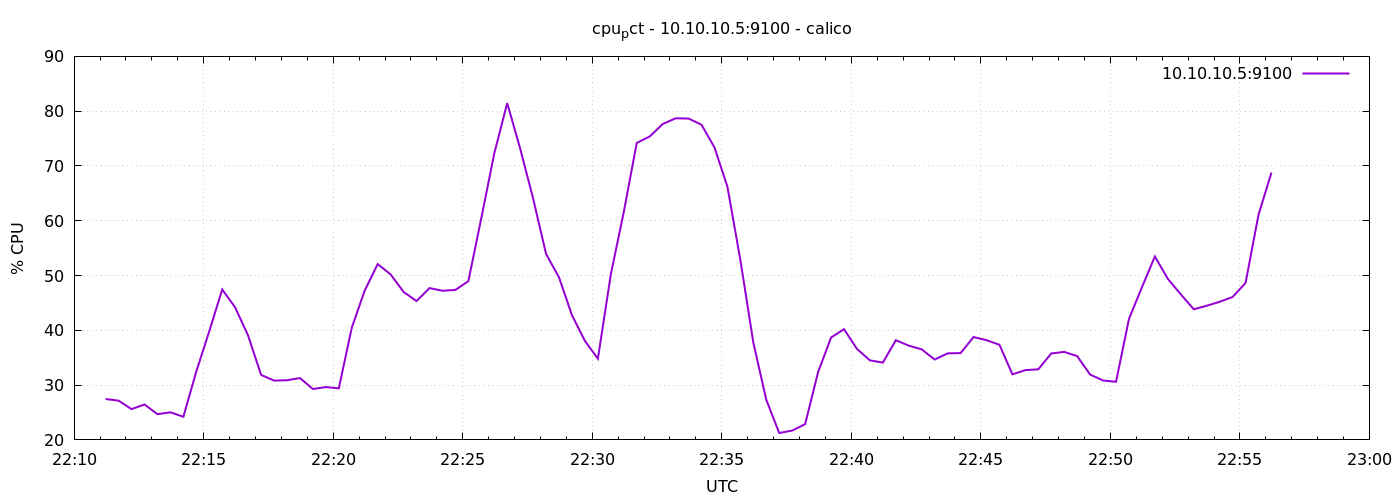

Data behind this chart, as committed beside it:
1776895873	27.466666666663354
1776895903	27.16
1776895933	25.62
1776895963	26.47
1776895993	24.69
1776896023	25.03
1776896053	24.22
1776896083	32.5
1776896113	39.84
1776896143	47.45
1776896173	44.17
1776896203	39.02
1776896233	31.87
1776896263	30.82
1776896293	30.89
1776896323	31.29
1776896353	29.29
1776896383	29.64
1776896413	29.41
1776896443	40.46
1776896473	47.27
1776896503	52.09
1776896533	50.2
1776896563	47.01
1776896593	45.34
1776896623	47.71
1776896653	47.22
1776896683	47.38
1776896713	48.98
1776896743	60.47
1776896773	72.28
1776896803	81.47
1776896833	73.18
1776896863	64.06
1776896893	53.93
1776896923	49.67
1776896953	42.74
1776896983	38.06
1776897013	34.82
1776897043	50.23
1776897073	61.61
1776897103	74.21
1776897133	75.38
1776897163	77.64
1776897193	78.7
1776897223	78.65
1776897253	77.51
1776897283	73.38
1776897313	66.21
1776897343	52.82
1776897373	37.77
1776897403	27.32
1776897433	21.26
1776897463	21.7
1776897493	22.88
1776897523	32.38
1776897553	38.69
1776897583	40.21
1776897613	36.6
1776897643	34.52
1776897673	34.11
... 30 more rows
